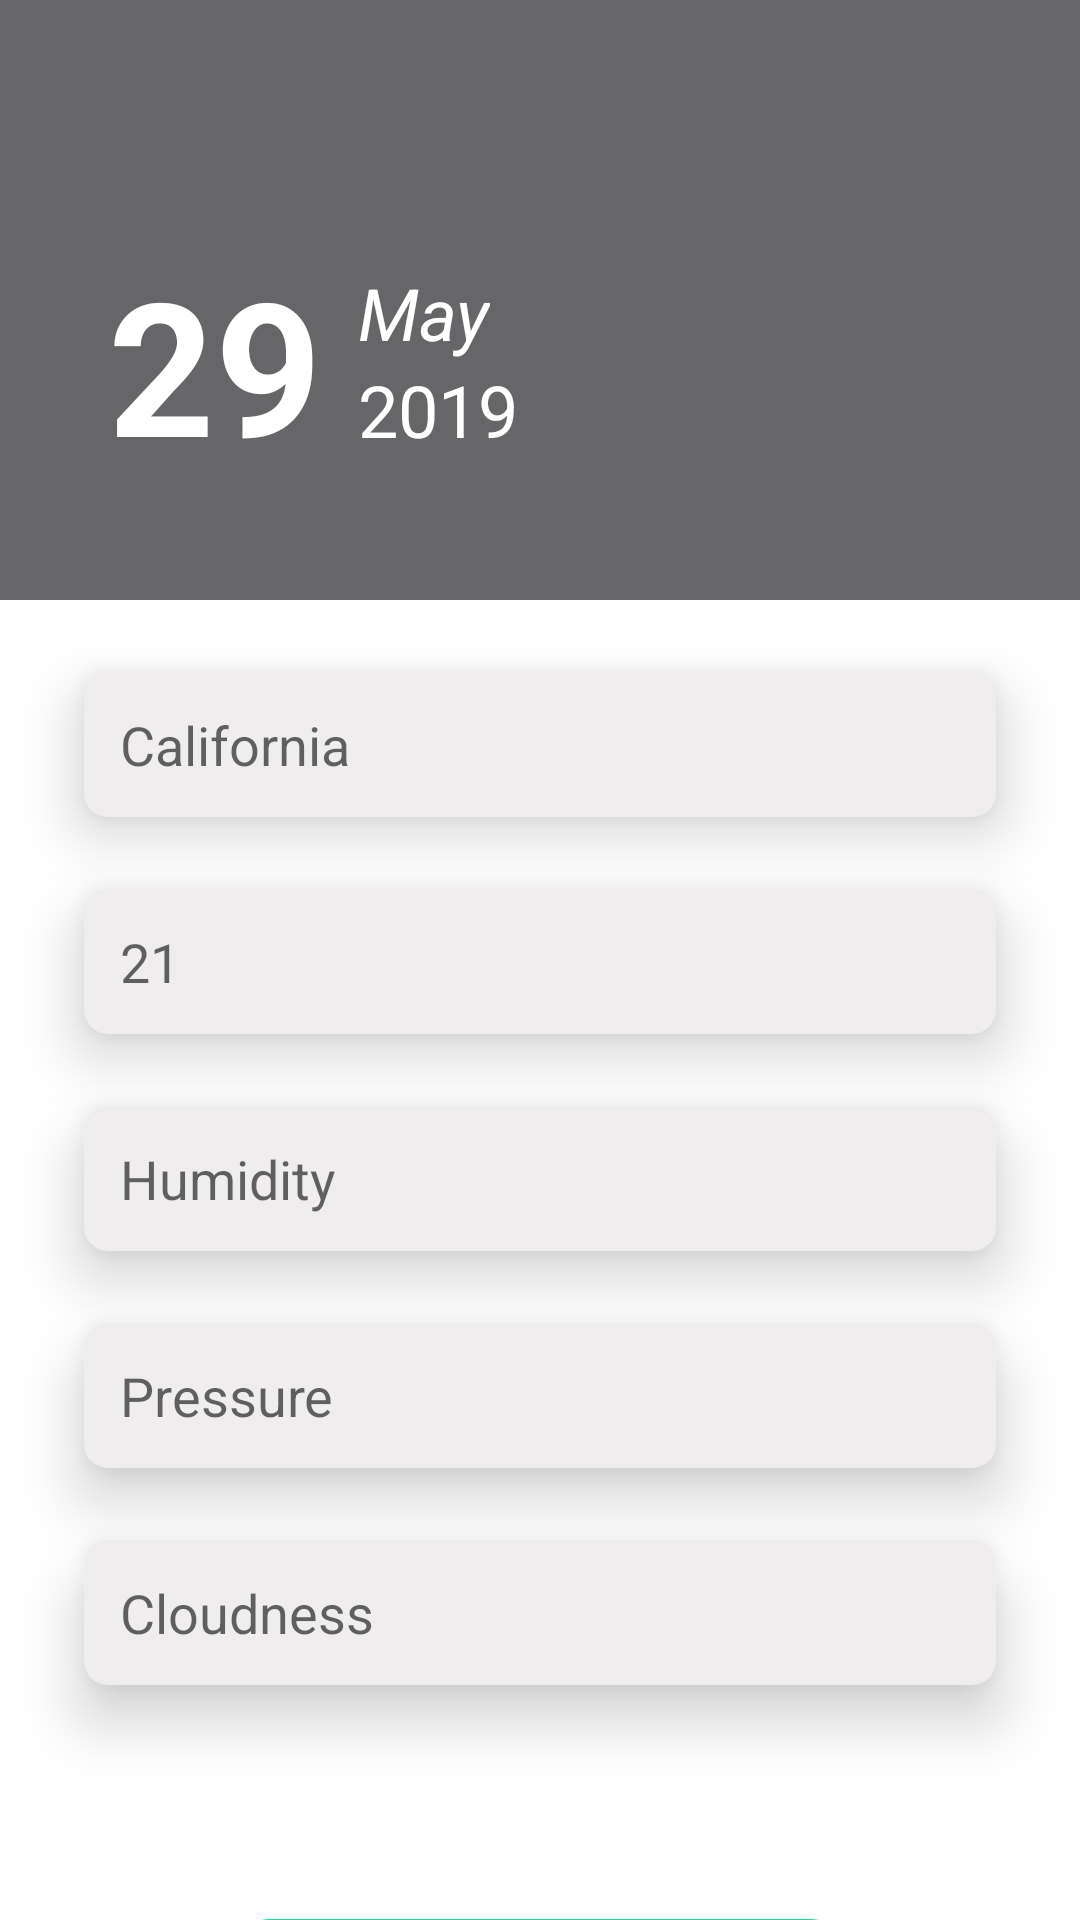

The Android layout XML behind this screen, and the referenced resources:
<!-- AndroidManifest.xml: application theme Theme.Home4 -->
<!-- res/layout/activity_main.xml -->
<?xml version="1.0" encoding="utf-8"?>
<androidx.constraintlayout.widget.ConstraintLayout xmlns:android="http://schemas.android.com/apk/res/android"
    xmlns:app="http://schemas.android.com/apk/res-auto"
    xmlns:tools="http://schemas.android.com/tools"
    android:layout_width="match_parent"
    android:layout_height="match_parent"
    android:background="#666568"
    tools:context=".MainActivity">

    <TextView
        android:id="@+id/dvaDev"
        android:layout_width="wrap_content"
        android:layout_height="wrap_content"
        android:text="@string/_29"
        app:layout_constraintStart_toStartOf="parent"
        app:layout_constraintTop_toTopOf="parent"
        android:layout_marginStart="28dp"
        android:paddingStart="8dp"
        android:textStyle="bold"
        android:layout_marginTop="80dp"
        android:textColor="@color/white"
        android:textSize="62sp"/>

    <TextView
        android:id="@+id/May"
        android:layout_width="wrap_content"
        android:layout_height="wrap_content"
        android:textSize="24sp"
        android:textColor="@color/white"
        android:textStyle="italic"
        android:text="@string/may"
        app:layout_constraintStart_toEndOf="@id/dvaDev"
        app:layout_constraintTop_toBottomOf="@id/dvaDev"
        app:layout_constraintTop_toTopOf="parent"
        android:layout_marginTop="88dp"
        android:layout_marginStart="12dp"/>

    <TextView
        android:layout_width="wrap_content"
        android:layout_height="wrap_content"
        android:text="@string/_2019"
        android:textColor="@color/white"
        android:textSize="24sp"
        app:layout_constraintStart_toStartOf="@id/May"
        app:layout_constraintTop_toBottomOf="@id/May"/>

    <androidx.constraintlayout.widget.ConstraintLayout
        android:id="@+id/wt1"
        android:layout_width="match_parent"
        android:layout_height="match_parent"
        tools:context=".MainActivity"
        android:background="@color/white"
        android:layout_marginTop="200dp"/>

    <EditText
        android:id="@+id/bat1"
        android:layout_width="match_parent"
        android:layout_height="wrap_content"
        android:hint="California"
        android:background="@drawable/bg_bat1"
        app:layout_constraintStart_toStartOf="@id/wt1"
        app:layout_constraintTop_toTopOf="@id/wt1"
        android:layout_marginTop="24dp"
        android:elevation="12dp"
        android:padding="12dp"
        android:layout_marginStart="28dp"
        android:layout_marginEnd="28dp"
        android:inputType="text"/>

    <EditText
        android:id="@+id/bat2"
        android:layout_width="match_parent"
        android:layout_height="wrap_content"
        android:hint="21"
        android:background="@drawable/bg_bat1"
        android:elevation="12dp"
        app:layout_constraintTop_toBottomOf="@id/bat1"
        android:layout_marginTop="24dp"
        android:padding="12dp"
        android:layout_marginStart="28dp"
        android:inputType="text"
        android:layout_marginEnd="28dp"/>

    <EditText
        android:id="@+id/bat3"
        android:layout_width="match_parent"
        android:layout_height="wrap_content"
        android:hint="Humidity"
        android:background="@drawable/bg_bat1"
        android:elevation="12dp"
        app:layout_constraintTop_toBottomOf="@id/bat2"
        android:layout_marginTop="24dp"
        android:padding="12dp"
        android:layout_marginStart="28dp"
        android:layout_marginEnd="28dp"
        android:inputType="text"/>

    <EditText
        android:id="@+id/bat4"
        android:layout_width="match_parent"
        android:layout_height="wrap_content"
        android:hint="Pressure"
        android:background="@drawable/bg_bat1"
        android:elevation="12dp"
        app:layout_constraintTop_toBottomOf="@id/bat3"
        android:layout_marginTop="24dp"
        android:padding="12dp"
        android:layout_marginStart="28dp"
        android:layout_marginEnd="28dp"
        android:inputType="text"/>

    <EditText
        android:id="@+id/bat5"
        android:layout_width="match_parent"
        android:layout_height="wrap_content"
        android:hint="Cloudness"
        android:elevation="12dp"
        android:background="@drawable/bg_bat1"
        app:layout_constraintTop_toBottomOf="@id/bat4"
        android:layout_marginTop="24dp"
        android:padding="12dp"
        android:layout_marginStart="28dp"
        android:layout_marginEnd="28dp"
        android:inputType="text"/>

    <Button
        android:id="@+id/btn"
        android:layout_width="match_parent"
        android:layout_height="wrap_content"
        app:layout_constraintTop_toBottomOf="@id/bat5"
        android:layout_marginTop="78dp"
        android:elevation="12dp"
        android:layout_marginStart="78dp"
        android:layout_marginEnd="78dp"
        app:layout_constraintStart_toStartOf="parent"
        app:layout_constraintEnd_toEndOf="parent"
        android:background="@drawable/bg_batton"
        android:text="Выбрать"
        android:textColor="@color/white"
        android:clickable="true"
        android:textSize="22sp"/>

        </androidx.constraintlayout.widget.ConstraintLayout>
<!-- resources referenced by this layout -->
<resources>
  <!-- drawable bg_bat1 (drawable) -->
  <?xml version="1.0" encoding="utf-8"?>
  <shape xmlns:android="http://schemas.android.com/apk/res/android">
     <corners android:radius="8dp"></corners>
     <solid android:color="#EFEDED"></solid>
  </shape>
  <!-- drawable bg_batton (drawable) -->
  <?xml version="1.0" encoding="utf-8"?>
  <shape xmlns:android="http://schemas.android.com/apk/res/android">
    <solid android:color="#18D894"/>
      <corners android:radius="12dp"/>
  </shape>
  <string name="_2019">2019</string>
  <string name="_29">29</string>
  <string name="may">May</string>
  <style name="Theme.Home4" parent="Theme.AppCompat.Light.NoActionBar">
          
          <item name="colorPrimary">@color/purple_500</item>
          <item name="colorPrimaryVariant">@color/purple_700</item>
          <item name="colorOnPrimary">@color/white</item>
          
          <item name="colorSecondary">@color/teal_200</item>
          <item name="colorSecondaryVariant">@color/teal_700</item>
          <item name="colorOnSecondary">@color/black</item>
          
          <item name="android:statusBarColor" tools:targetApi="l">?attr/colorPrimaryVariant</item>
          
      </style>
  <!-- not gathered from this repository: default colours our renderer supplied (Android Studio template values) -->
  <color name="purple_500">#FF6200EE</color>
  <color name="purple_700">#FF3700B3</color>
  <color name="teal_200">#FF03DAC5</color>
  <color name="teal_700">#FF018786</color>
  <color name="black">#FF000000</color>
  <color name="white">#FFFFFFFF</color>
</resources>
